Labelled photos from "images", an image-classification folder in 2026-1-NCC5/Projeto2. The possible labels are: acucar, arroz, cafe, feijao, outros.

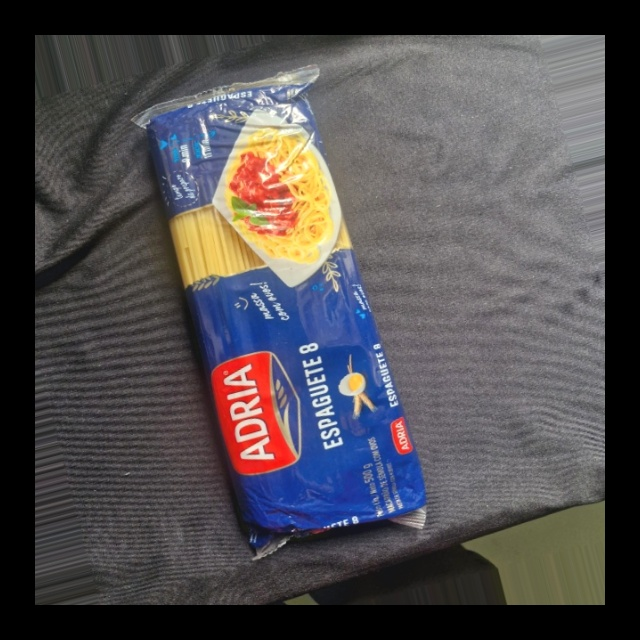
Label: outros

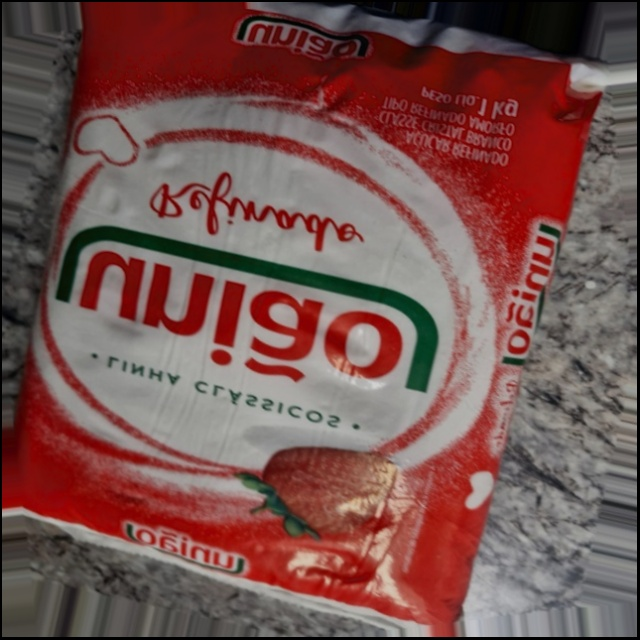
Label: acucar

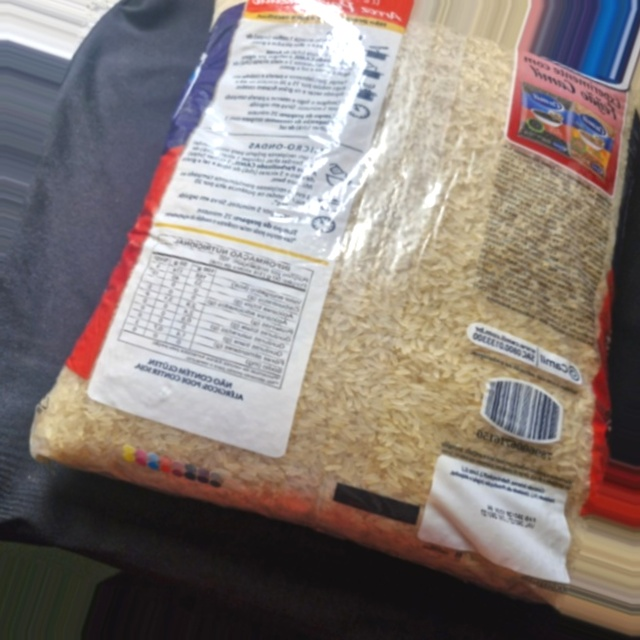
Label: arroz

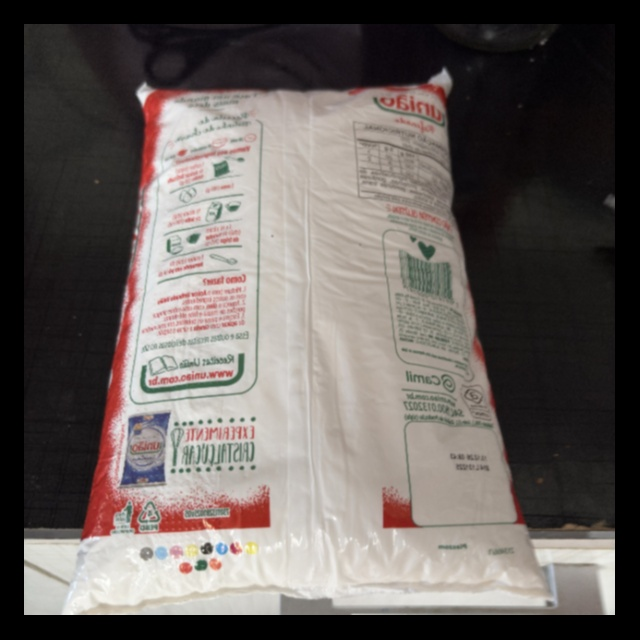
Label: acucar

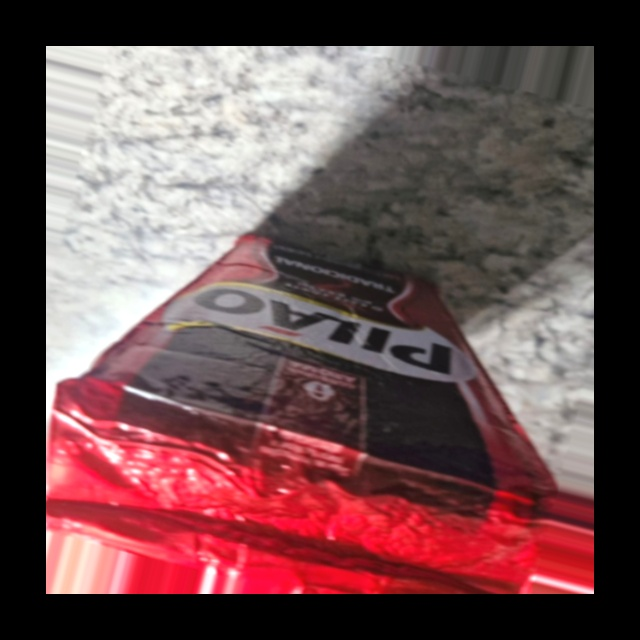
Label: cafe

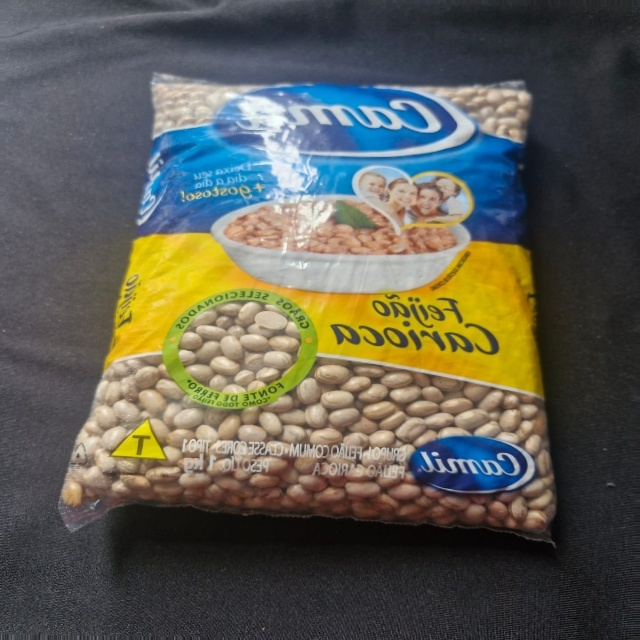
Label: feijao
